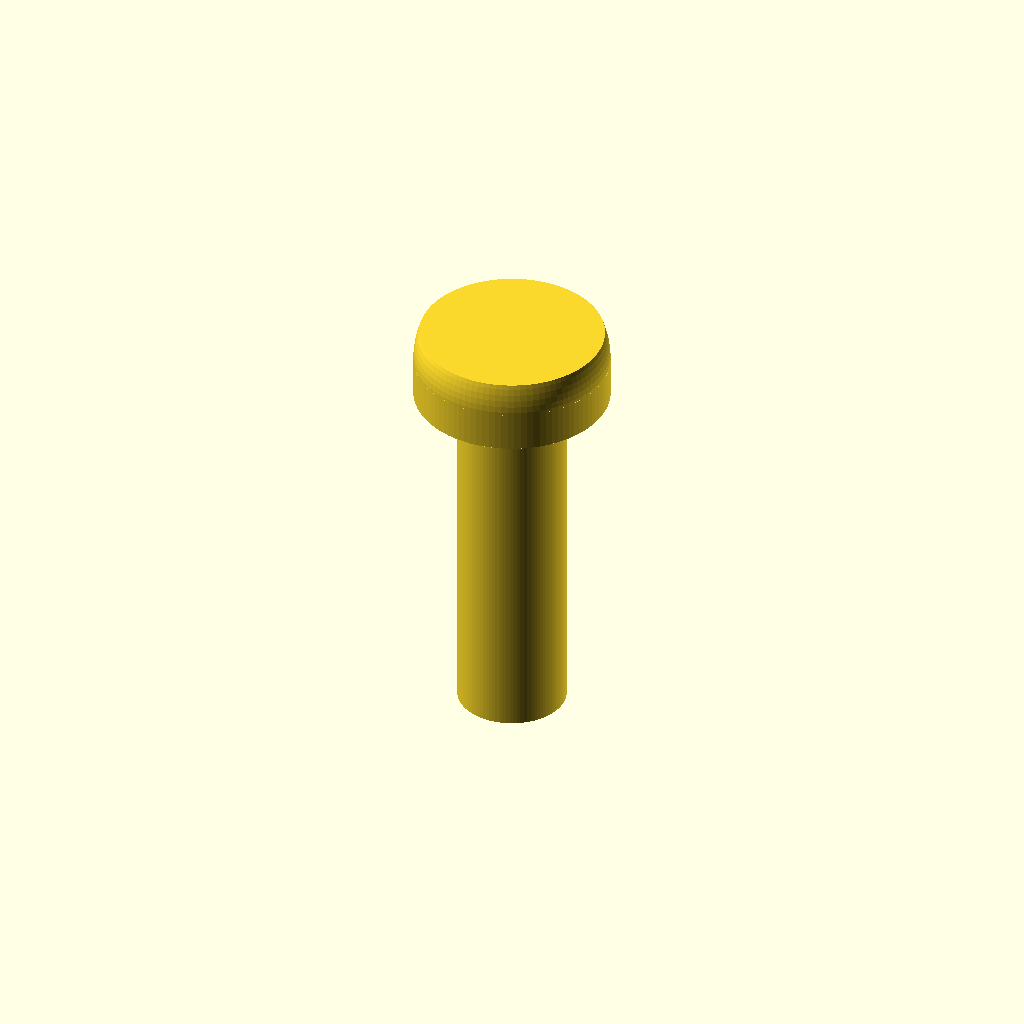
Cell 1: the model at its default parameters.
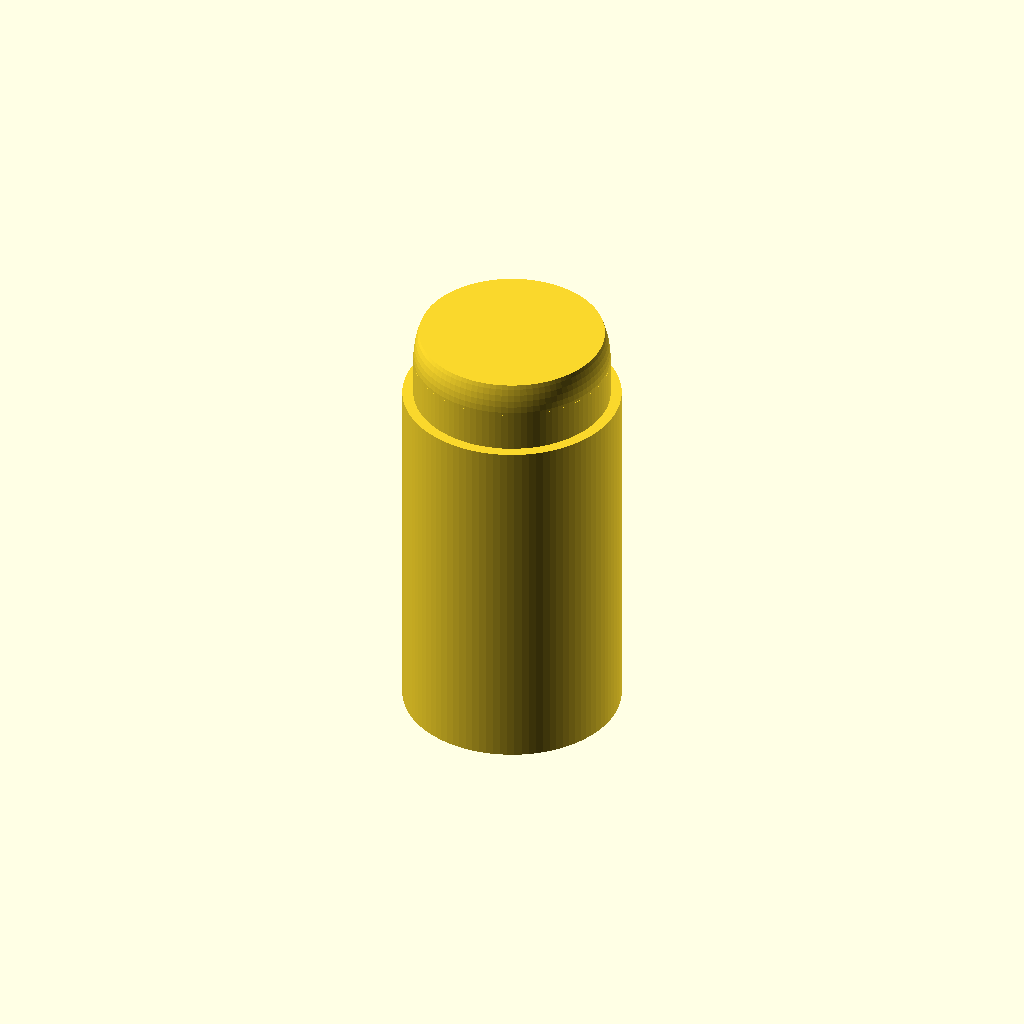
Cell 2: shaft_d = 6 (everything else at default).
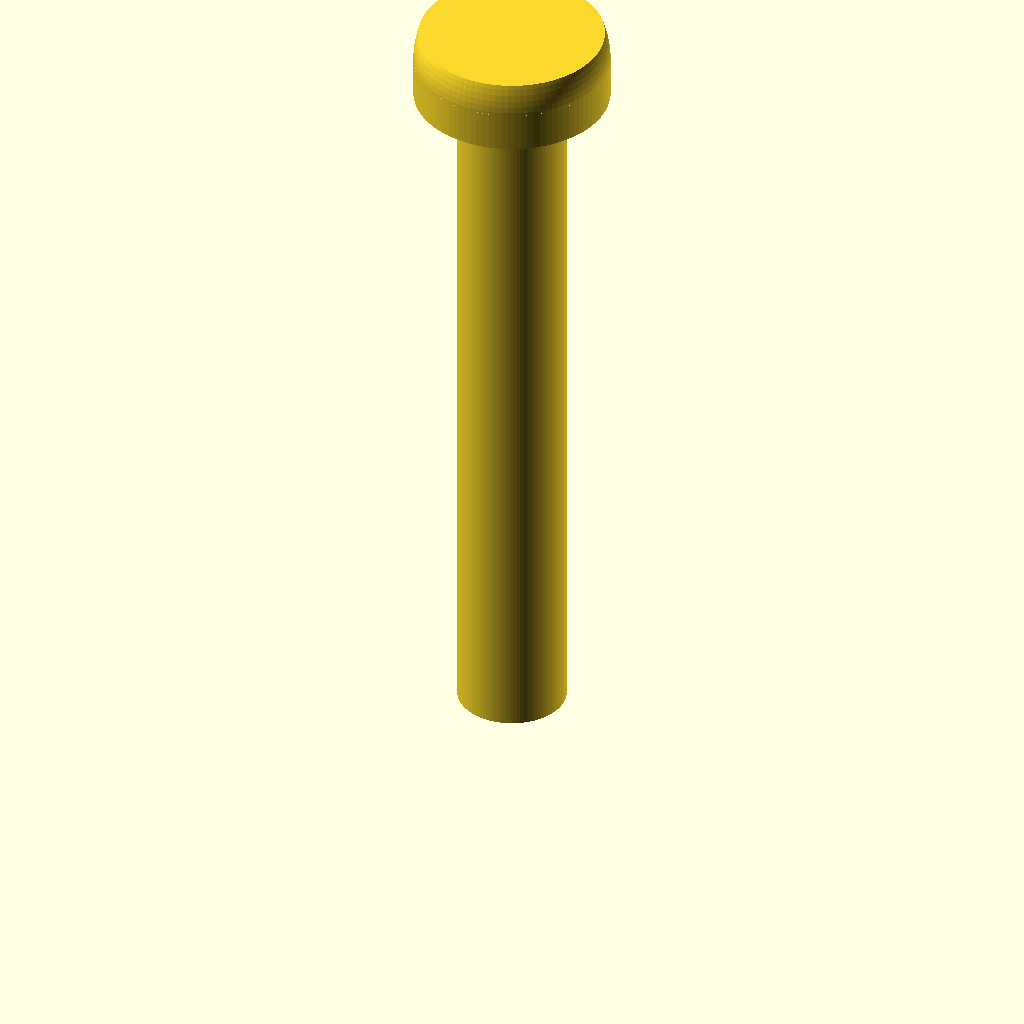
Cell 3: length = 20 (everything else at default).
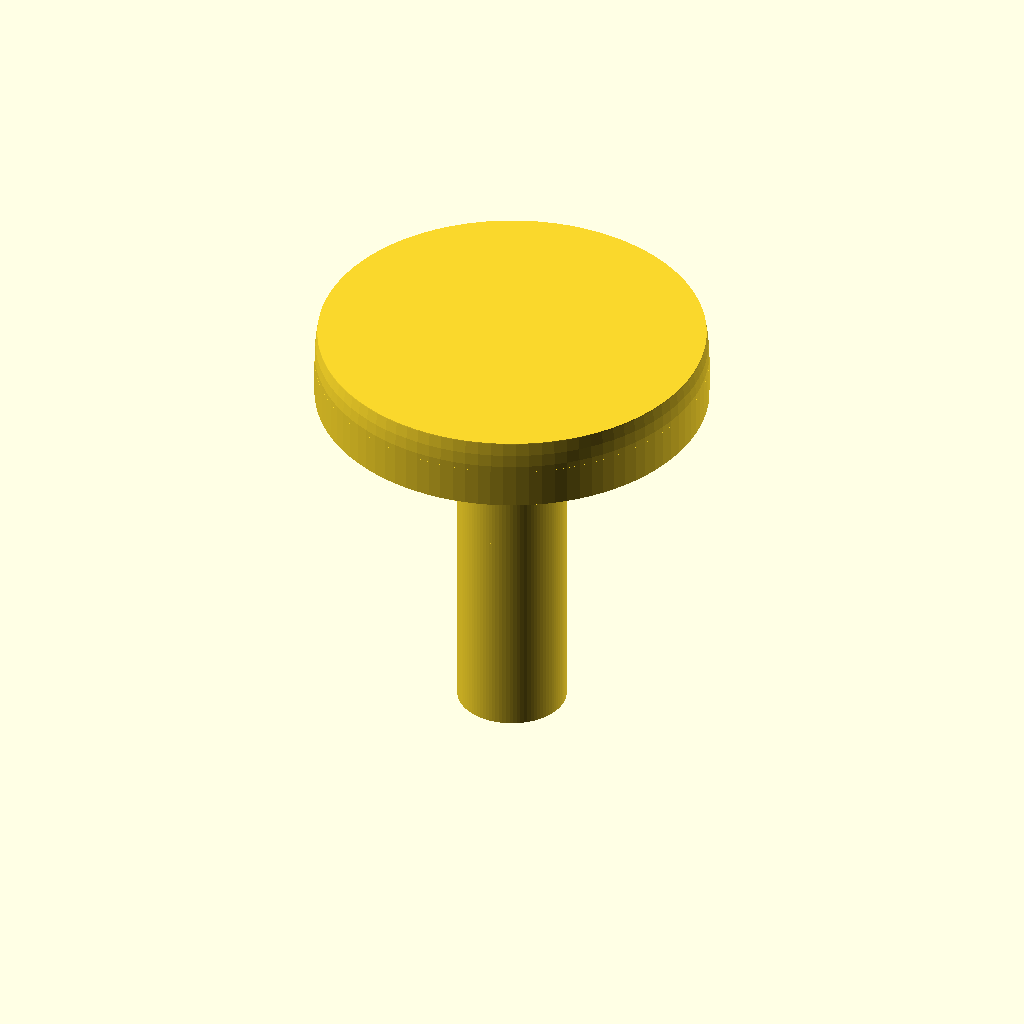
Cell 4: the same model with head_d = 10.8.
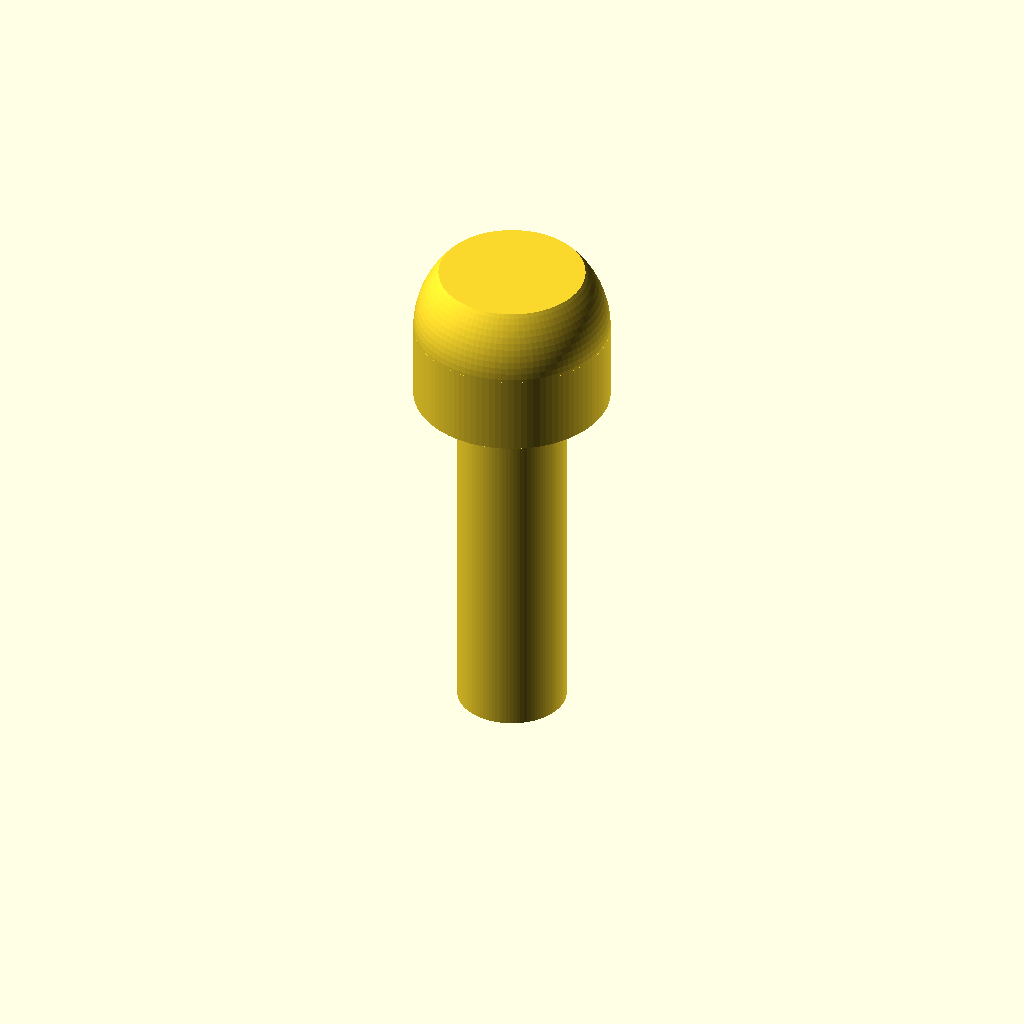
Cell 5 — head_h set to 4, the other parameters unchanged.
All cells are drawn from one camera (rotation 55°, 0°, 25°, orthographic, colour scheme Cornfield), so only the parameter changes between them.
Source of the model, additional_study/matched_effort/results/direct_repair/scad/screw__M3_pan_screw.scad:
$fn = 96;

shaft_d = 3.0;
length = 10.0;

head_d = 5.4;
head_h = 2.0;

// Simple pan head screw (no threads, no drive recess)
union() {
    // Shaft
    cylinder(h = length, d = shaft_d);

    // Pan head: cylindrical base + rounded dome
    translate([0,0,length])
    union() {
        // Base cylinder
        cylinder(h = head_h*0.55, d = head_d);

        // Rounded top (spherical cap approximation)
        translate([0,0,head_h*0.55])
        intersection() {
            // Sphere sized to give a gentle dome
            sphere(d = head_d);
            // Keep only the upper portion to form the cap
            translate([-head_d, -head_d, 0])
                cube([2*head_d, 2*head_d, head_h*0.45], center = false);
        }
    }
}
Parameter table extracted from the source (name, type, default, range or options):
shaft_d: number, default 3
length: number, default 10
head_d: number, default 5.4
head_h: number, default 2
